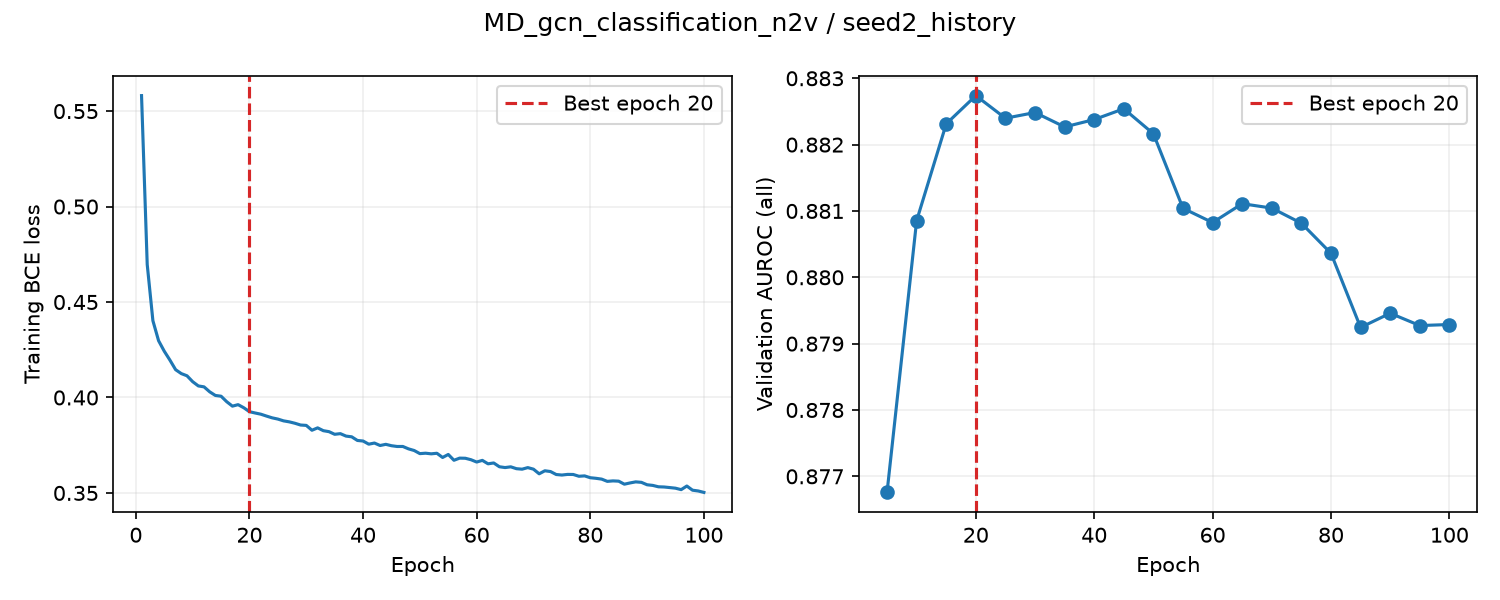

The data file committed next to this chart (first rows):
epoch, train_loss, valid_auroc, valid_mae, epoch_seconds, elapsed_seconds, is_best, best_epoch
1, 0.5581, , , 2.92, 2.92, False, 0
2, 0.4697, , , 2.808, 5.818, False, 0
3, 0.4402, , , 2.806, 8.624, False, 0
4, 0.4297, , , 2.793, 11.42, False, 0
5, 0.4242, 0.8768, , 8.778, 20.2, True, 5
6, 0.4196, , , 2.938, 23.37, False, 5
7, 0.4146, , , 2.778, 26.14, False, 5
8, 0.4125, , , 2.849, 28.99, False, 5
9, 0.4114, , , 2.791, 31.79, False, 5
10, 0.4083, 0.8809, , 8.849, 40.64, True, 10
11, 0.406, , , 2.887, 43.62, False, 10
12, 0.4056, , , 2.793, 46.41, False, 10
13, 0.403, , , 2.839, 49.25, False, 10
14, 0.4011, , , 2.807, 52.06, False, 10
15, 0.4007, 0.8823, , 8.848, 60.91, True, 15
16, 0.3978, , , 2.917, 63.92, False, 15
17, 0.3955, , , 2.806, 66.73, False, 15
18, 0.3962, , , 2.822, 69.55, False, 15
19, 0.3946, , , 2.791, 72.34, False, 15
20, 0.3926, 0.8827, , 8.847, 81.19, True, 20
21, 0.3919, , , 2.889, 84.18, False, 20
22, 0.3912, , , 2.825, 87, False, 20
23, 0.3903, , , 2.784, 89.79, False, 20
24, 0.3893, , , 2.797, 92.59, False, 20
25, 0.3887, 0.8824, , 8.904, 101.5, False, 20
26, 0.3878, , , 2.917, 104.5, False, 20
27, 0.3872, , , 2.799, 107.3, False, 20
28, 0.3865, , , 2.802, 110.1, False, 20
29, 0.3856, , , 2.822, 112.9, False, 20
30, 0.3854, 0.8825, , 8.889, 121.8, False, 20
31, 0.3828, , , 2.888, 124.8, False, 20
32, 0.3841, , , 2.785, 127.6, False, 20
33, 0.3826, , , 2.801, 130.4, False, 20
34, 0.3821, , , 2.808, 133.2, False, 20
35, 0.3807, 0.8823, , 8.925, 142.1, False, 20
36, 0.3811, , , 2.932, 145.2, False, 20
37, 0.3798, , , 2.818, 148, False, 20
38, 0.3794, , , 2.849, 150.8, False, 20
39, 0.3775, , , 2.8, 153.6, False, 20
40, 0.3772, 0.8824, , 8.964, 162.6, False, 20
41, 0.3755, , , 2.928, 165.7, False, 20
42, 0.3761, , , 2.825, 168.5, False, 20
43, 0.3748, , , 2.838, 171.3, False, 20
44, 0.3755, , , 2.805, 174.1, False, 20
45, 0.3747, 0.8825, , 8.932, 183.1, False, 20
46, 0.3743, , , 2.902, 186.1, False, 20
47, 0.3743, , , 2.82, 188.9, False, 20
48, 0.3731, , , 2.787, 191.7, False, 20
49, 0.3722, , , 2.791, 194.5, False, 20
50, 0.3706, 0.8822, , 8.853, 203.3, False, 20
51, 0.3708, , , 2.916, 206.4, False, 20
52, 0.3705, , , 2.817, 209.2, False, 20
53, 0.3708, , , 2.786, 212, False, 20
54, 0.3686, , , 2.813, 214.8, False, 20
55, 0.3702, 0.881, , 8.864, 223.6, False, 20
56, 0.3671, , , 2.872, 226.6, False, 20
57, 0.3682, , , 2.824, 229.4, False, 20
58, 0.3682, , , 2.791, 232.2, False, 20
59, 0.3674, , , 2.833, 235.1, False, 20
60, 0.3662, 0.8808, , 8.839, 243.9, False, 20
... 40 more rows
